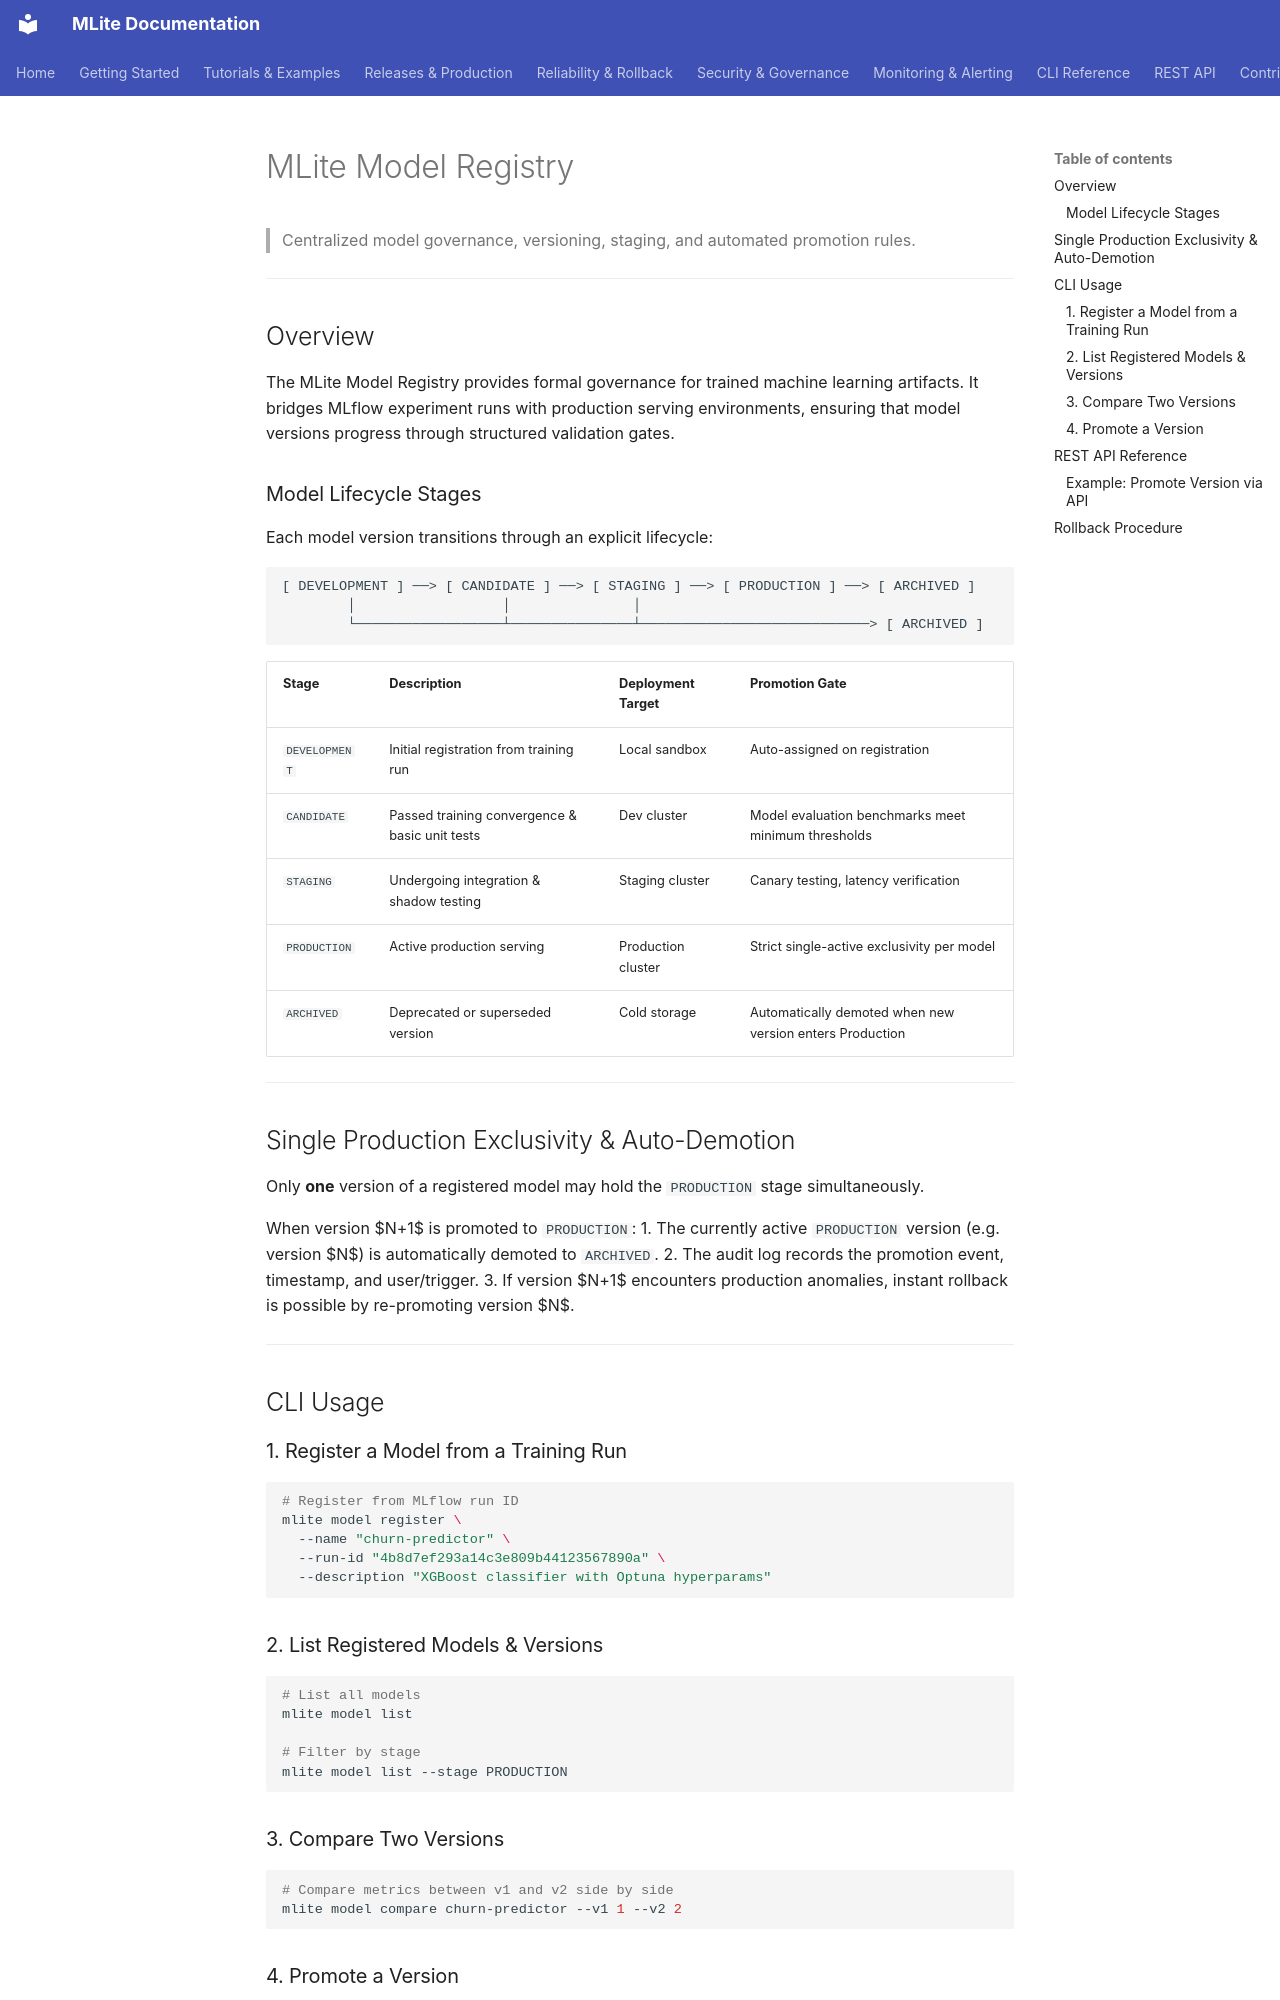

repository: Youssef-Laaroussi/MLOpsLite · page: models/registry/index.html · generator: mkdocs

# MLite Model Registry

> Centralized model governance, versioning, staging, and automated promotion rules.

---

## Overview

The MLite Model Registry provides formal governance for trained machine learning artifacts. It bridges MLflow experiment runs with production serving environments, ensuring that model versions progress through structured validation gates.

### Model Lifecycle Stages

Each model version transitions through an explicit lifecycle:

```
[ DEVELOPMENT ] ──> [ CANDIDATE ] ──> [ STAGING ] ──> [ PRODUCTION ] ──> [ ARCHIVED ]
        │                  │               │
        └──────────────────┴───────────────┴────────────────────────────> [ ARCHIVED ]
```

| Stage | Description | Deployment Target | Promotion Gate |
|---|---|---|---|
| `DEVELOPMENT` | Initial registration from training run | Local sandbox | Auto-assigned on registration |
| `CANDIDATE` | Passed training convergence & basic unit tests | Dev cluster | Model evaluation benchmarks meet minimum thresholds |
| `STAGING` | Undergoing integration & shadow testing | Staging cluster | Canary testing, latency verification |
| `PRODUCTION` | Active production serving | Production cluster | Strict single-active exclusivity per model |
| `ARCHIVED` | Deprecated or superseded version | Cold storage | Automatically demoted when new version enters Production |

---

## Single Production Exclusivity & Auto-Demotion

Only **one** version of a registered model may hold the `PRODUCTION` stage simultaneously.

When version $N+1$ is promoted to `PRODUCTION`:
1. The currently active `PRODUCTION` version (e.g. version $N$) is automatically demoted to `ARCHIVED`.
2. The audit log records the promotion event, timestamp, and user/trigger.
3. If version $N+1$ encounters production anomalies, instant rollback is possible by re-promoting version $N$.

---

## CLI Usage

### 1. Register a Model from a Training Run

```bash
# Register from MLflow run ID
mlite model register \
  --name "churn-predictor" \
  --run-id "4b8d7ef293a14c3e809b44123567890a" \
  --description "XGBoost classifier with Optuna hyperparams"
```

### 2. List Registered Models & Versions

```bash
# List all models
mlite model list

# Filter by stage
mlite model list --stage PRODUCTION
```
